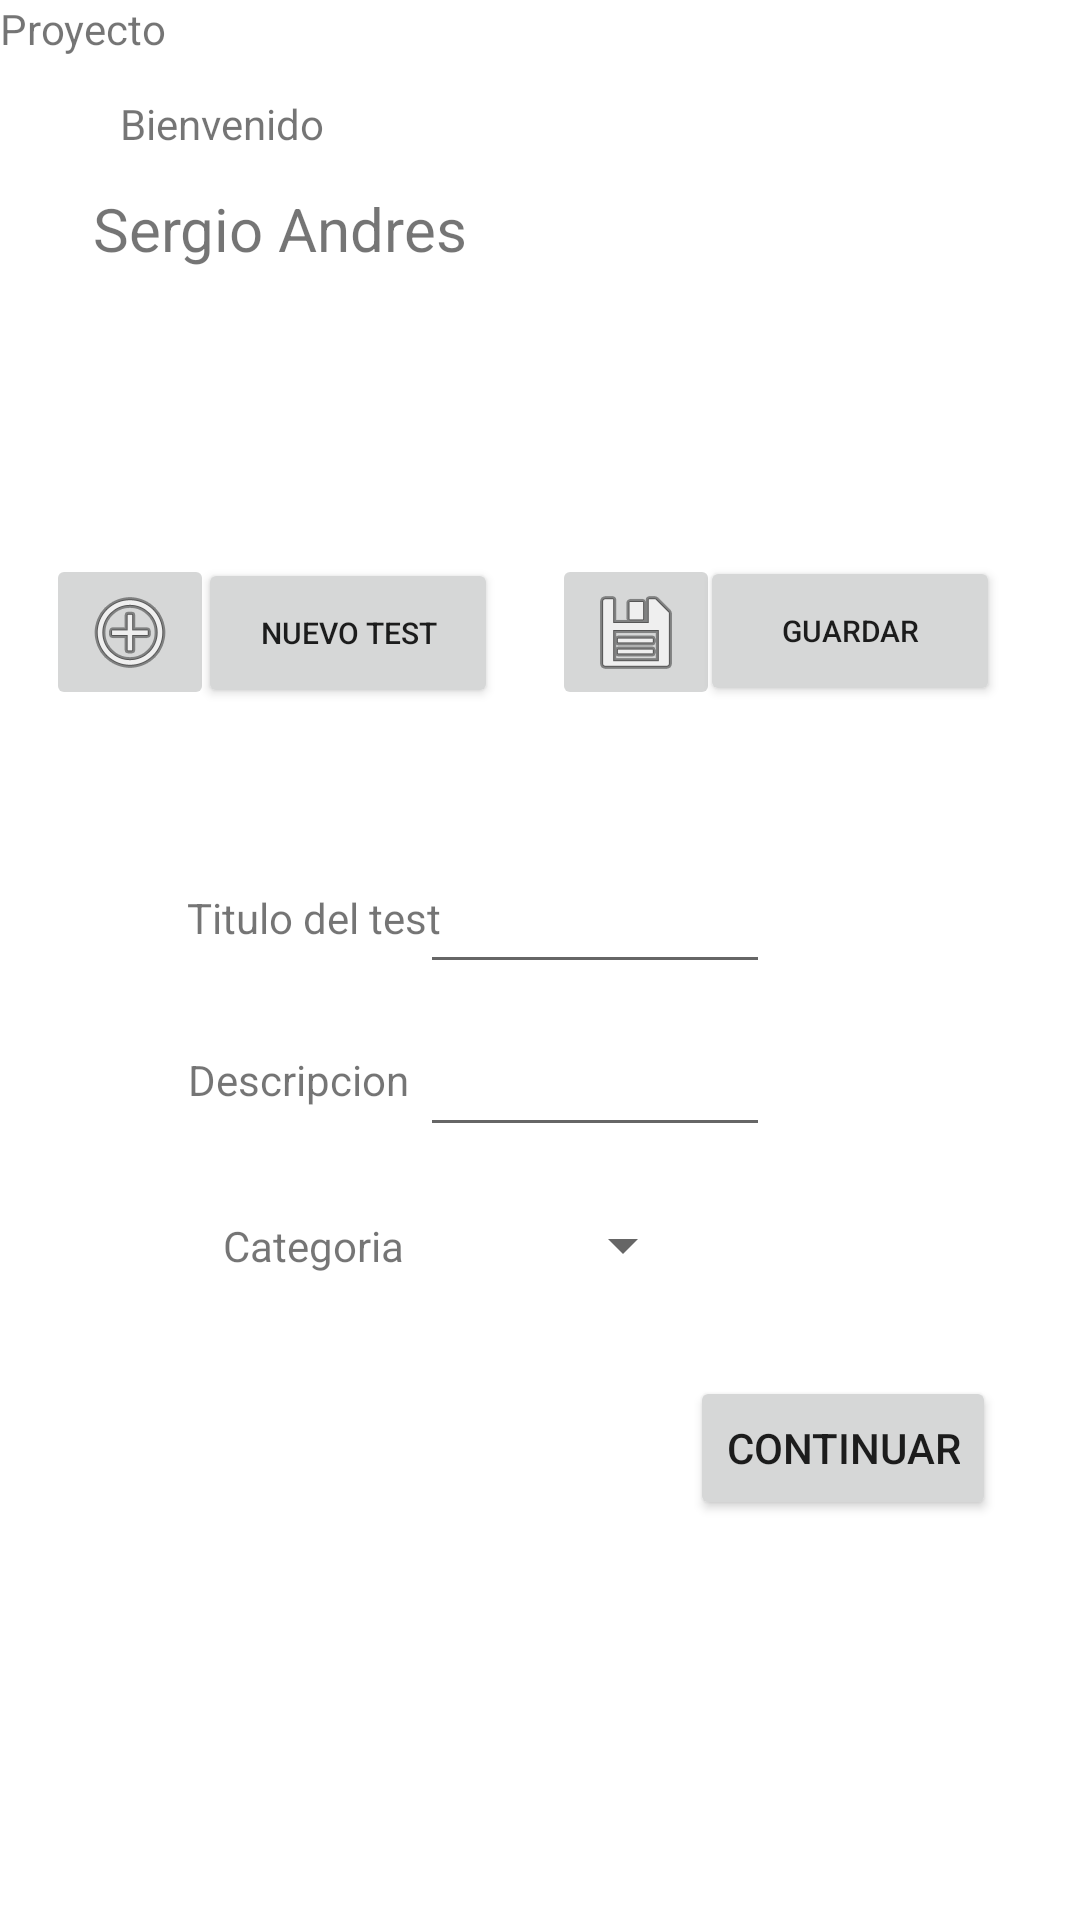

This screen was rendered from an Android layout file. Write that file and the resources it references.
<!-- AndroidManifest.xml: application theme Theme.Academiabayes -->
<!-- res/layout/proyecto.xml -->
<?xml version="1.0" encoding="utf-8"?>
<androidx.constraintlayout.widget.ConstraintLayout xmlns:android="http://schemas.android.com/apk/res/android"
    xmlns:app="http://schemas.android.com/apk/res-auto"
    xmlns:tools="http://schemas.android.com/tools"
    android:layout_width="match_parent"
    android:layout_height="match_parent">

    <Button
        android:id="@+id/button3"
        android:layout_width="100dp"
        android:layout_height="50dp"
        android:text="Guardar"
        android:textSize="10sp"
        app:layout_constraintBottom_toBottomOf="parent"
        app:layout_constraintEnd_toEndOf="parent"
        app:layout_constraintHorizontal_bias="0.897"
        app:layout_constraintStart_toStartOf="parent"
        app:layout_constraintTop_toTopOf="parent"
        app:layout_constraintVertical_bias="0.314" />

    <ImageButton
        android:id="@+id/imageButton2"
        android:layout_width="wrap_content"
        android:layout_height="wrap_content"
        app:layout_constraintBottom_toBottomOf="parent"
        app:layout_constraintEnd_toEndOf="parent"
        app:layout_constraintHorizontal_bias="0.605"
        app:layout_constraintStart_toStartOf="parent"
        app:layout_constraintTop_toTopOf="parent"
        app:layout_constraintVertical_bias="0.314"
        app:srcCompat="@android:drawable/ic_menu_save" />

    <ImageButton
        android:id="@+id/imageButton"
        android:layout_width="wrap_content"
        android:layout_height="wrap_content"
        app:layout_constraintBottom_toBottomOf="parent"
        app:layout_constraintEnd_toEndOf="parent"
        app:layout_constraintHorizontal_bias="0.05"
        app:layout_constraintStart_toStartOf="parent"
        app:layout_constraintTop_toTopOf="parent"
        app:layout_constraintVertical_bias="0.314"
        app:srcCompat="@android:drawable/ic_menu_add" />

    <EditText
        android:id="@+id/editTextTextPersonName8"
        android:layout_width="wrap_content"
        android:layout_height="wrap_content"
        android:ems="10"
        android:inputType="textPersonName"
        android:textSize="10sp"
        app:layout_constraintBottom_toBottomOf="parent"
        app:layout_constraintEnd_toEndOf="parent"
        app:layout_constraintHorizontal_bias="0.575"
        app:layout_constraintStart_toStartOf="parent"
        app:layout_constraintTop_toTopOf="parent"
        app:layout_constraintVertical_bias="0.577" />

    <TextView
        android:id="@+id/textView12"
        android:layout_width="wrap_content"
        android:layout_height="wrap_content"
        android:text="Descripcion"
        app:layout_constraintBottom_toBottomOf="parent"
        app:layout_constraintEnd_toEndOf="parent"
        app:layout_constraintHorizontal_bias="0.219"
        app:layout_constraintStart_toStartOf="parent"
        app:layout_constraintTop_toTopOf="parent"
        app:layout_constraintVertical_bias="0.564" />

    <EditText
        android:id="@+id/editTextTextPersonName7"
        android:layout_width="wrap_content"
        android:layout_height="wrap_content"
        android:ems="10"
        android:inputType="textPersonName"
        android:textSize="10sp"
        app:layout_constraintBottom_toBottomOf="parent"
        app:layout_constraintEnd_toEndOf="parent"
        app:layout_constraintHorizontal_bias="0.575"
        app:layout_constraintStart_toStartOf="parent"
        app:layout_constraintTop_toTopOf="parent"
        app:layout_constraintVertical_bias="0.488" />

    <TextView
        android:id="@+id/textView9"
        android:layout_width="wrap_content"
        android:layout_height="wrap_content"
        android:text="Titulo del test"
        app:layout_constraintBottom_toBottomOf="parent"
        app:layout_constraintEnd_toEndOf="parent"
        app:layout_constraintHorizontal_bias="0.226"
        app:layout_constraintStart_toStartOf="parent"
        app:layout_constraintTop_toTopOf="parent"
        app:layout_constraintVertical_bias="0.477" />

    <TextView
        android:id="@+id/textView10"
        android:layout_width="wrap_content"
        android:layout_height="wrap_content"
        android:text="Bienvenido"
        app:layout_constraintBottom_toBottomOf="parent"
        app:layout_constraintEnd_toEndOf="parent"
        app:layout_constraintHorizontal_bias="0.137"
        app:layout_constraintStart_toStartOf="parent"
        app:layout_constraintTop_toTopOf="parent"
        app:layout_constraintVertical_bias="0.051" />

    <ImageView
        android:id="@+id/imageView11"
        android:layout_width="80dp"
        android:layout_height="82dp"
        app:layout_constraintBottom_toBottomOf="parent"
        app:layout_constraintEnd_toEndOf="parent"
        app:layout_constraintHorizontal_bias="0.903"
        app:layout_constraintStart_toStartOf="parent"
        app:layout_constraintTop_toTopOf="parent"
        app:layout_constraintVertical_bias="0.026"
        app:srcCompat="@drawable/perfil" />

    <TextView
        android:id="@+id/textView11"
        android:layout_width="wrap_content"
        android:layout_height="wrap_content"
        android:text="Sergio Andres"
        android:textSize="20sp"
        app:layout_constraintBottom_toBottomOf="parent"
        app:layout_constraintEnd_toEndOf="parent"
        app:layout_constraintHorizontal_bias="0.132"
        app:layout_constraintStart_toStartOf="parent"
        app:layout_constraintTop_toTopOf="parent"
        app:layout_constraintVertical_bias="0.102" />

    <TextView
        android:id="@+id/textView8"
        android:layout_width="wrap_content"
        android:layout_height="wrap_content"
        android:text="Categoria"
        app:layout_constraintBottom_toBottomOf="parent"
        app:layout_constraintEnd_toEndOf="parent"
        app:layout_constraintHorizontal_bias="0.248"
        app:layout_constraintStart_toStartOf="parent"
        app:layout_constraintTop_toTopOf="parent"
        app:layout_constraintVertical_bias="0.653" />

    <Spinner
        android:id="@+id/spinner2"
        android:layout_width="87dp"
        android:layout_height="18dp"
        app:layout_constraintBottom_toBottomOf="parent"
        app:layout_constraintEnd_toEndOf="parent"
        app:layout_constraintHorizontal_bias="0.53"
        app:layout_constraintStart_toStartOf="parent"
        app:layout_constraintTop_toTopOf="parent"
        app:layout_constraintVertical_bias="0.653" />

    <androidx.cardview.widget.CardView
        android:id="@+id/cardView"
        android:layout_width="409dp"
        android:layout_height="wrap_content"
        android:foregroundTint="@color/black"
        tools:layout_editor_absoluteX="1dp"
        tools:layout_editor_absoluteY="156dp" />

    <TextView
        android:id="@+id/textView14"
        android:layout_width="wrap_content"
        android:layout_height="wrap_content"
        android:text="Proyecto"
        tools:layout_editor_absoluteX="23dp"
        tools:layout_editor_absoluteY="179dp" />

    <Button
        android:id="@+id/button2"
        android:layout_width="100dp"
        android:layout_height="50dp"
        android:text="Nuevo test"
        android:textSize="10sp"
        app:layout_constraintBottom_toBottomOf="parent"
        app:layout_constraintEnd_toEndOf="parent"
        app:layout_constraintHorizontal_bias="0.254"
        app:layout_constraintStart_toStartOf="parent"
        app:layout_constraintTop_toTopOf="parent"
        app:layout_constraintVertical_bias="0.315" />

    <Button
        android:id="@+id/button5"
        android:layout_width="wrap_content"
        android:layout_height="wrap_content"
        android:text="continuar"
        app:layout_constraintBottom_toBottomOf="parent"
        app:layout_constraintEnd_toEndOf="parent"
        app:layout_constraintHorizontal_bias="0.892"
        app:layout_constraintStart_toStartOf="parent"
        app:layout_constraintTop_toTopOf="parent"
        app:layout_constraintVertical_bias="0.775" />

</androidx.constraintlayout.widget.ConstraintLayout>
<!-- resources referenced by this layout -->
<resources>
  <style name="Theme.Academiabayes" parent="Theme.MaterialComponents.DayNight.DarkActionBar">
          
          <item name="colorPrimary">@color/purple_500</item>
          <item name="colorPrimaryVariant">@color/purple_700</item>
          <item name="colorOnPrimary">@color/white</item>
          
          <item name="colorSecondary">@color/teal_200</item>
          <item name="colorSecondaryVariant">@color/teal_700</item>
          <item name="colorOnSecondary">@color/black</item>
          
          <item name="android:statusBarColor">?attr/colorPrimaryVariant</item>
          
      </style>
  <!-- not gathered from this repository: default colours our renderer supplied (Android Studio template values) -->
  <color name="purple_500">#FF6200EE</color>
  <color name="purple_700">#FF3700B3</color>
  <color name="teal_200">#FF03DAC5</color>
  <color name="teal_700">#FF018786</color>
  <color name="black">#FF000000</color>
  <color name="white">#FFFFFFFF</color>
</resources>
